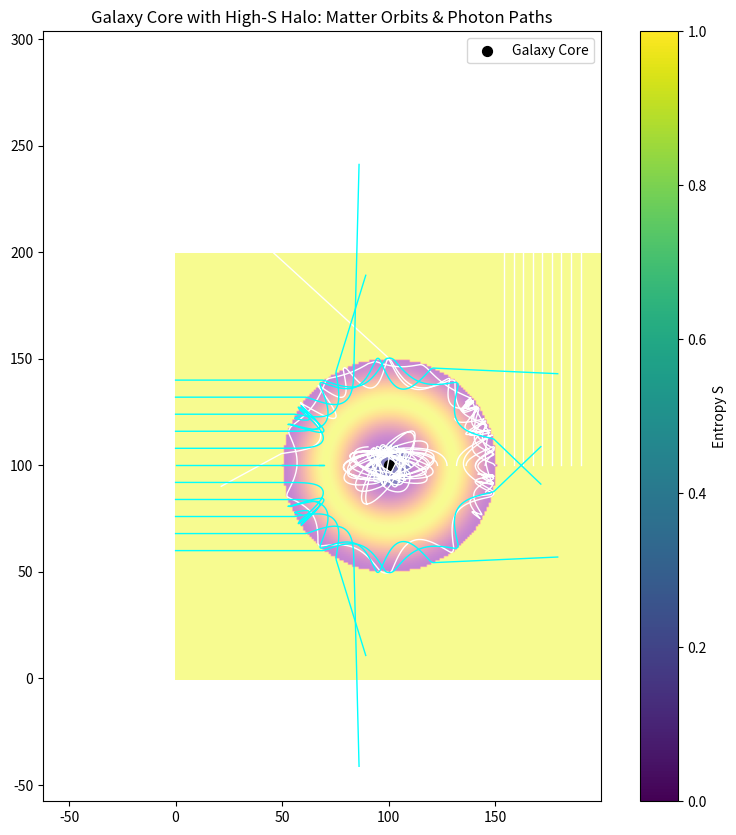
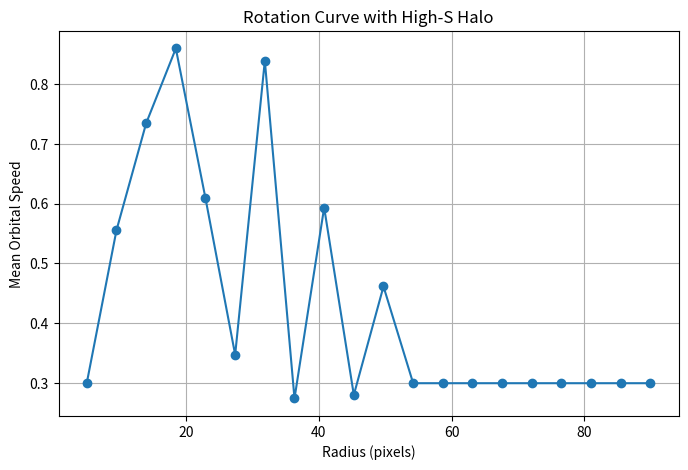
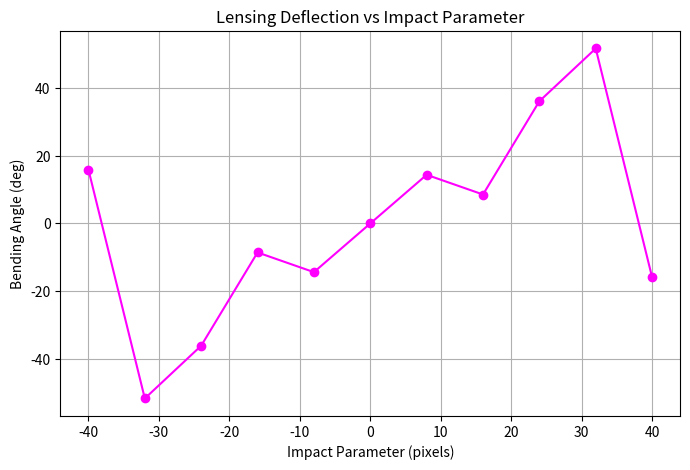

These figures' Python source, in order:
import numpy as np
import matplotlib.pyplot as plt

# Galaxy + High-S Halo Simulation (faithful to entropy substrate logic)
GRID_SIZE = 200
C = 1.0
G = 1.0

cx, cy = GRID_SIZE // 2, GRID_SIZE // 2

# --- Create entropy field with smooth halo ---
def make_entropy_field(core_radius=10, halo_radius=50, halo_strength=0.4, bg_entropy=0.9):
    S = np.ones((GRID_SIZE, GRID_SIZE)) * bg_entropy
    for x in range(GRID_SIZE):
        for y in range(GRID_SIZE):
            r = np.sqrt((x - cx) ** 2 + (y - cy) ** 2)
            if r <= core_radius:
                S[x, y] = 0.2  # low-S collapse core
            elif core_radius < r <= halo_radius:
                # Smooth transition to high-S halo
                frac = (r - core_radius) / (halo_radius - core_radius)
                S[x, y] = bg_entropy + (halo_strength - bg_entropy) * np.cos(frac * np.pi) ** 2
    return np.clip(S, 0, 1)

entropy_field = make_entropy_field()
collapse_field = 1 - entropy_field

# --- Matter particle rotation test ---
num_orbiters = 20
radii = np.linspace(5, 90, num_orbiters)
orbiters = []
for r in radii:
    pos = np.array([cx + r, cy])
    vel = np.array([0.0, 0.3])  # initial guess
    orbiters.append({"pos": pos.copy(), "vel": vel.copy(), "trail": [pos.copy()]})

# --- Light ray lensing test ---
num_rays = 11
impact_params = np.linspace(-40, 40, num_rays)
photons = []
for b in impact_params:
    pos = np.array([0.0, cy + b])
    vel = np.array([1.0, 0.0]) * C
    photons.append({"pos": pos.copy(), "vel": vel.copy(), "trail": [pos.copy()]})

def local_C(ix, iy):
    if 0 <= ix < GRID_SIZE and 0 <= iy < GRID_SIZE:
        return collapse_field[ix, iy]
    return 0.0

def integrate(objects, steps=500, is_light=False):
    for _ in range(steps):
        for p in objects:
            x, y = p["pos"]
            ix, iy = int(round(x)), int(round(y))
            if 1 <= ix < GRID_SIZE - 1 and 1 <= iy < GRID_SIZE - 1:
                dCdx = (local_C(ix + 1, iy) - local_C(ix - 1, iy)) / 2.0
                dCdy = (local_C(ix, iy + 1) - local_C(ix, iy - 1)) / 2.0
                force = np.array([dCdx, dCdy]) * G
            else:
                force = np.zeros(2)
            p["vel"] += force
            speed = np.linalg.norm(p["vel"])
            if speed > C:
                p["vel"] = p["vel"] / speed * C
            p["pos"] += p["vel"]
            p["trail"].append(p["pos"].copy())

# Run integrations
integrate(orbiters, steps=500, is_light=False)
integrate(photons, steps=300, is_light=True)

# --- Compute orbital speeds ---
orbital_speeds = []
for o, r in zip(orbiters, radii):
    speeds = [np.linalg.norm(o["vel"]) for _ in o["trail"]]
    orbital_speeds.append(np.mean(speeds))

# --- Plot field with orbits and photons ---
plt.figure(figsize=(10, 10))
plt.imshow(entropy_field.T, origin='lower', cmap='plasma', alpha=0.5)
for o in orbiters:
    trail = np.array(o["trail"])
    plt.plot(trail[:, 0], trail[:, 1], color='white', lw=1)
for p in photons:
    trail = np.array(p["trail"])
    plt.plot(trail[:, 0], trail[:, 1], color='cyan', lw=1)
plt.scatter([cx], [cy], color='black', s=50, label="Galaxy Core")
plt.colorbar(label="Entropy S")
plt.title("Galaxy Core with High-S Halo: Matter Orbits & Photon Paths")
plt.legend()
plt.show()

# --- Plot rotation curve ---
plt.figure(figsize=(8, 5))
plt.plot(radii, orbital_speeds, marker='o')
plt.xlabel("Radius (pixels)")
plt.ylabel("Mean Orbital Speed")
plt.title("Rotation Curve with High-S Halo")
plt.grid(True)
plt.show()

# --- Plot photon bending ---
bending_angles = []
for p, b in zip(photons, impact_params):
    trail = np.array(p["trail"])
    dy = trail[-1, 1] - trail[0, 1]
    dx = trail[-1, 0] - trail[0, 0]
    angle = np.degrees(np.arctan2(dy, dx))
    bending_angles.append(angle - 0)  # relative to initial

plt.figure(figsize=(8, 5))
plt.plot(impact_params, bending_angles, marker='o', color='magenta')
plt.xlabel("Impact Parameter (pixels)")
plt.ylabel("Bending Angle (deg)")
plt.title("Lensing Deflection vs Impact Parameter")
plt.grid(True)
plt.show()